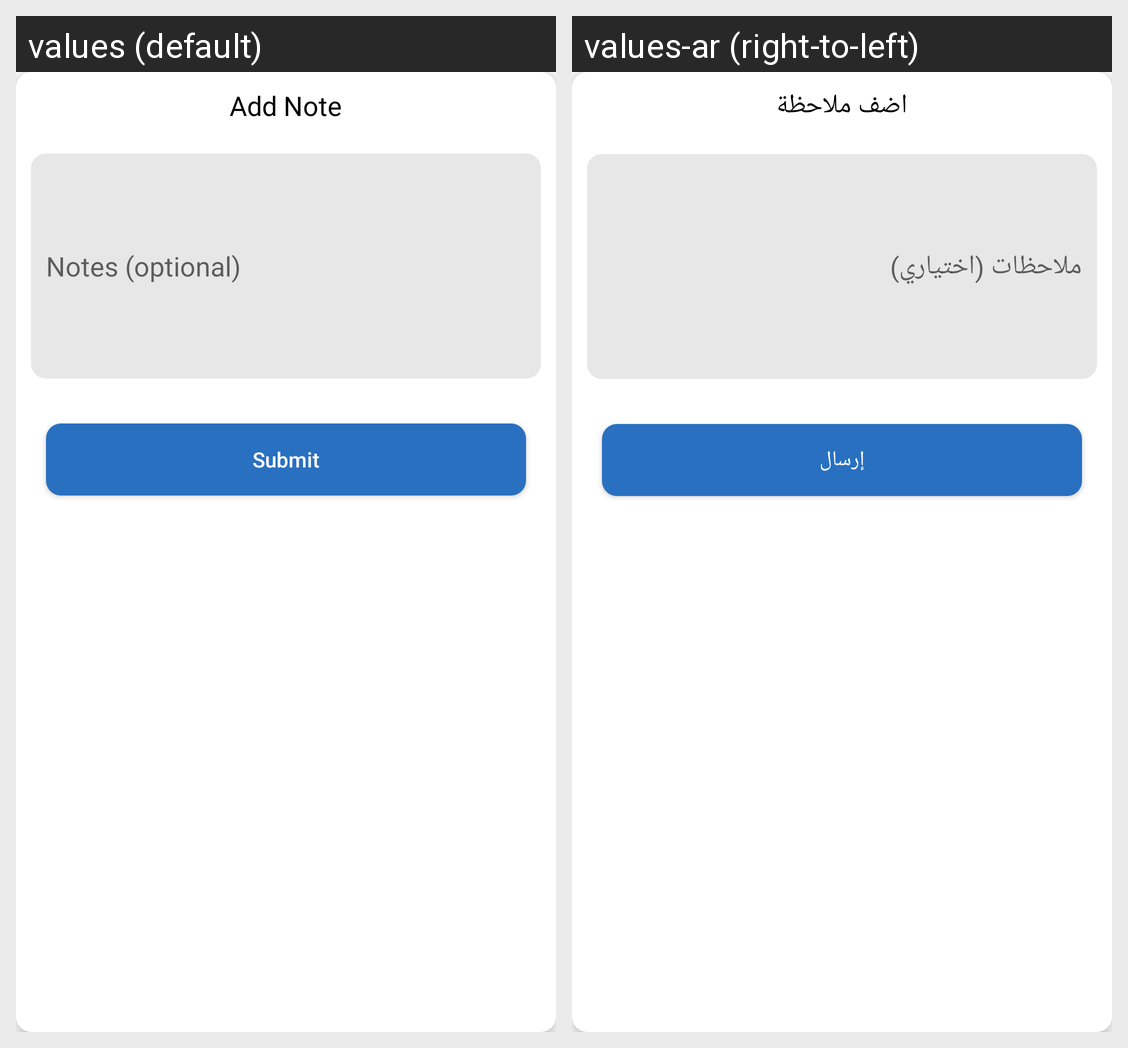

For this localized Android screen grid, give each drawn string resource with its value in every locale shown.
Android screen res/layout/finish_visit.xml rendered under 2 locales, left to right: values (default), values-ar (right-to-left). Device: Nexus 5 (rendered at 1080×1920; each locale shown at half size, 540×960, under a caption strip naming it); theme AppTheme.
Strings drawn on this screen, with the default value and each locale's value (text and hints the layout hard-codes, and strings that could not be matched under every locale, appear in the picture but are not listed):

add_note
  values: Add Note
  values-ar: اضف ملاحظة

notes_optional
  values: Notes (optional)
  values-ar: ملاحظات (اختياري)

submit
  values: Submit
  values-ar: إرسال
